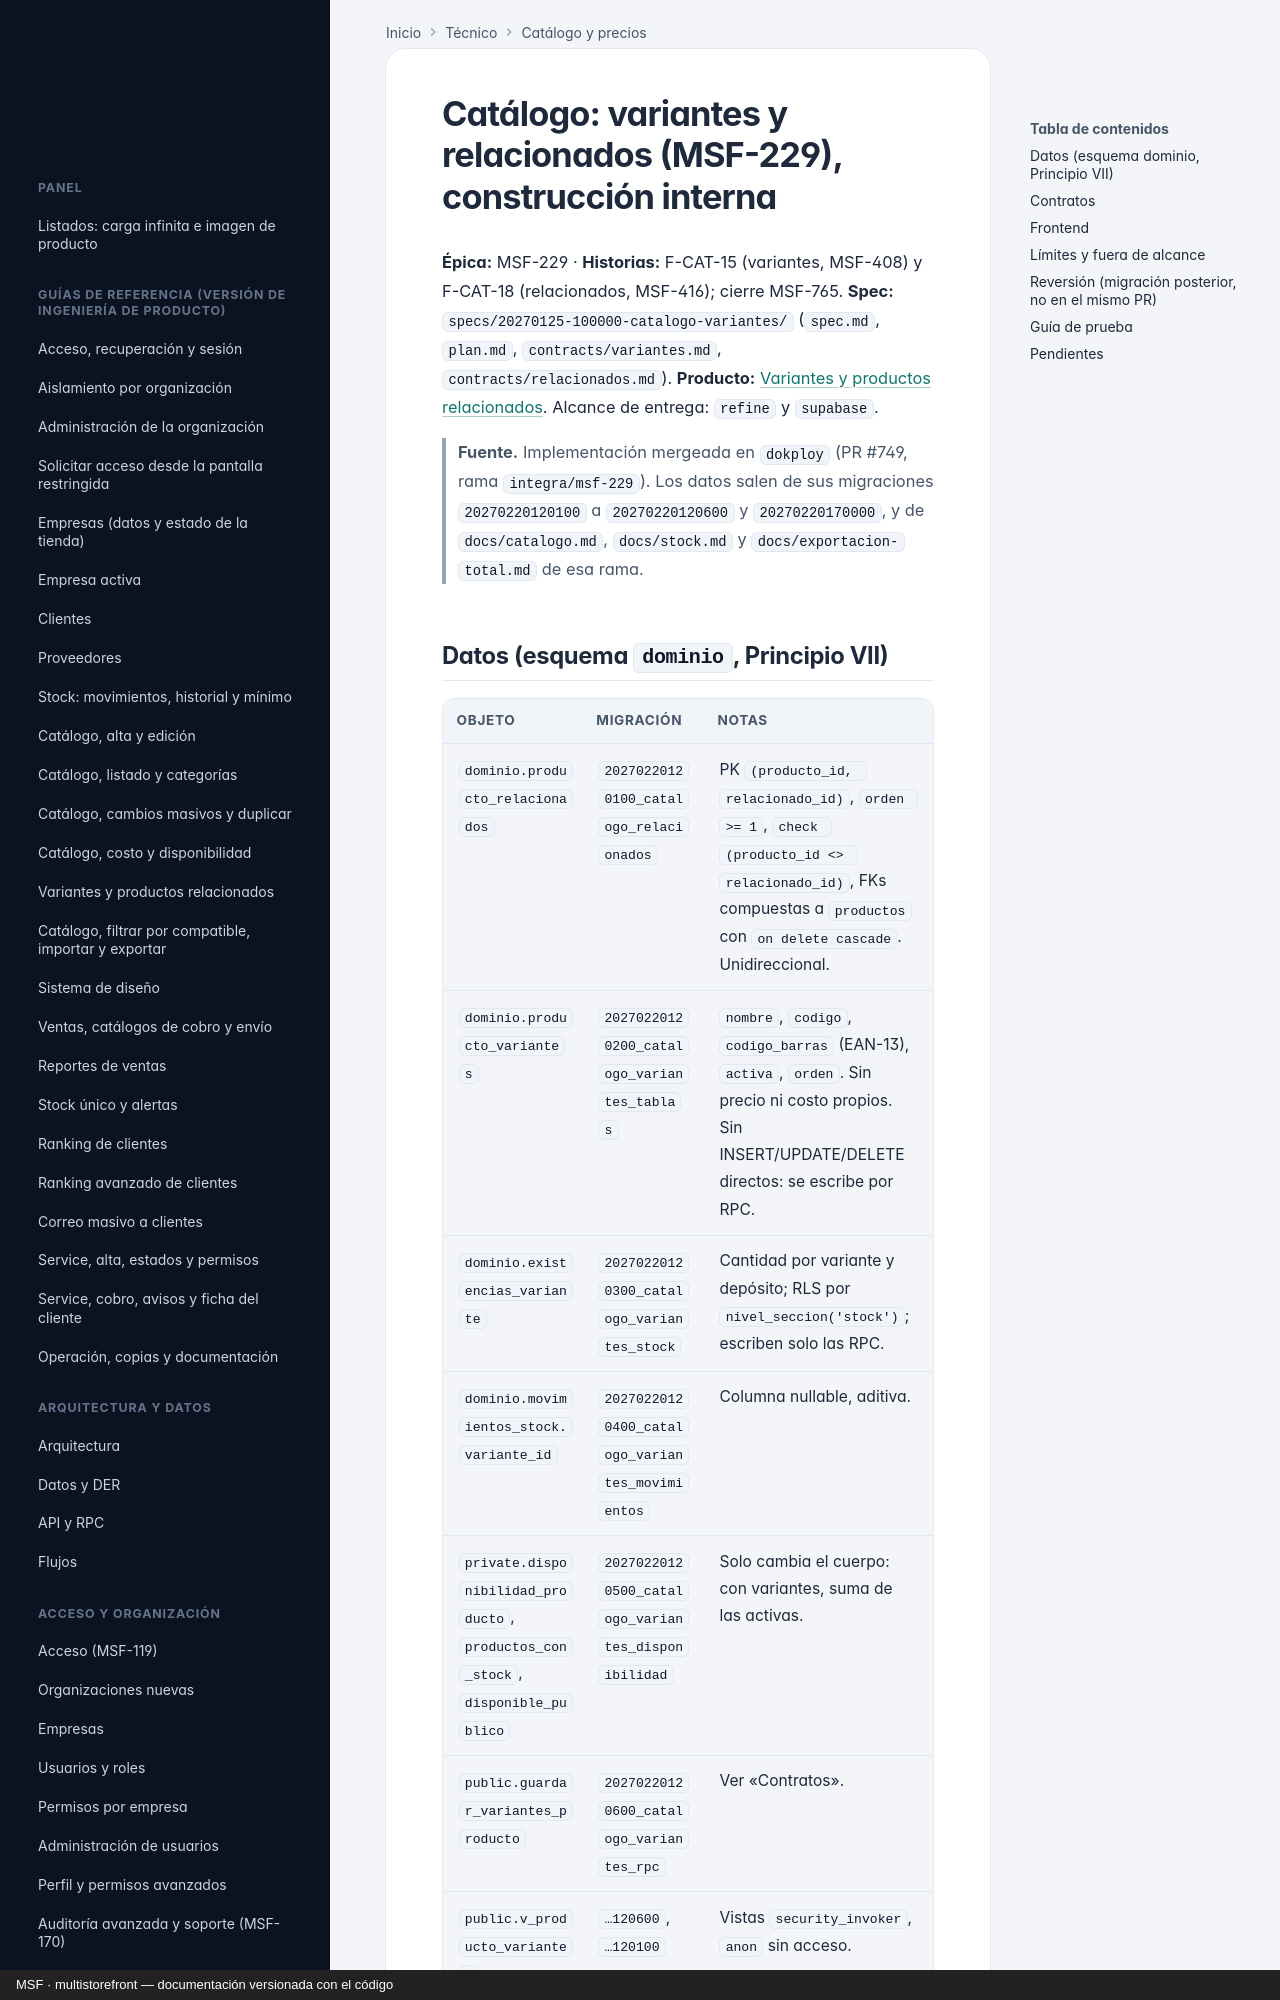

repository: nicolasjones/multistorefront-meli · page: tecnico/catalogo-variantes-y-relacionados/index.html · generator: mkdocs · copyright: MSF · multistorefront — documentación versionada con el código

---
owner: tecnico
sources:
  - specs
  - supabase
---

# Catálogo: variantes y relacionados (MSF-229), construcción interna

**Épica:** MSF-229 · **Historias:** F-CAT-15 (variantes, MSF-408) y F-CAT-18 (relacionados, MSF-416); cierre MSF-765.
**Spec:** `specs/20270125-100000-catalogo-variantes/` (`spec.md`, `plan.md`, `contracts/variantes.md`, `contracts/relacionados.md`).
**Producto:** [Variantes y productos relacionados](../producto/catalogo-variantes-y-relacionados.md).
Alcance de entrega: `refine` y `supabase`.

> **Fuente.** Implementación mergeada en `dokploy` (PR #749, rama `integra/msf-229`). Los datos salen de sus migraciones
> `20270220120100` a `20270220120600` y `20270220170000`, y de `docs/catalogo.md`, `docs/stock.md` y
> `docs/exportacion-total.md` de esa rama.
